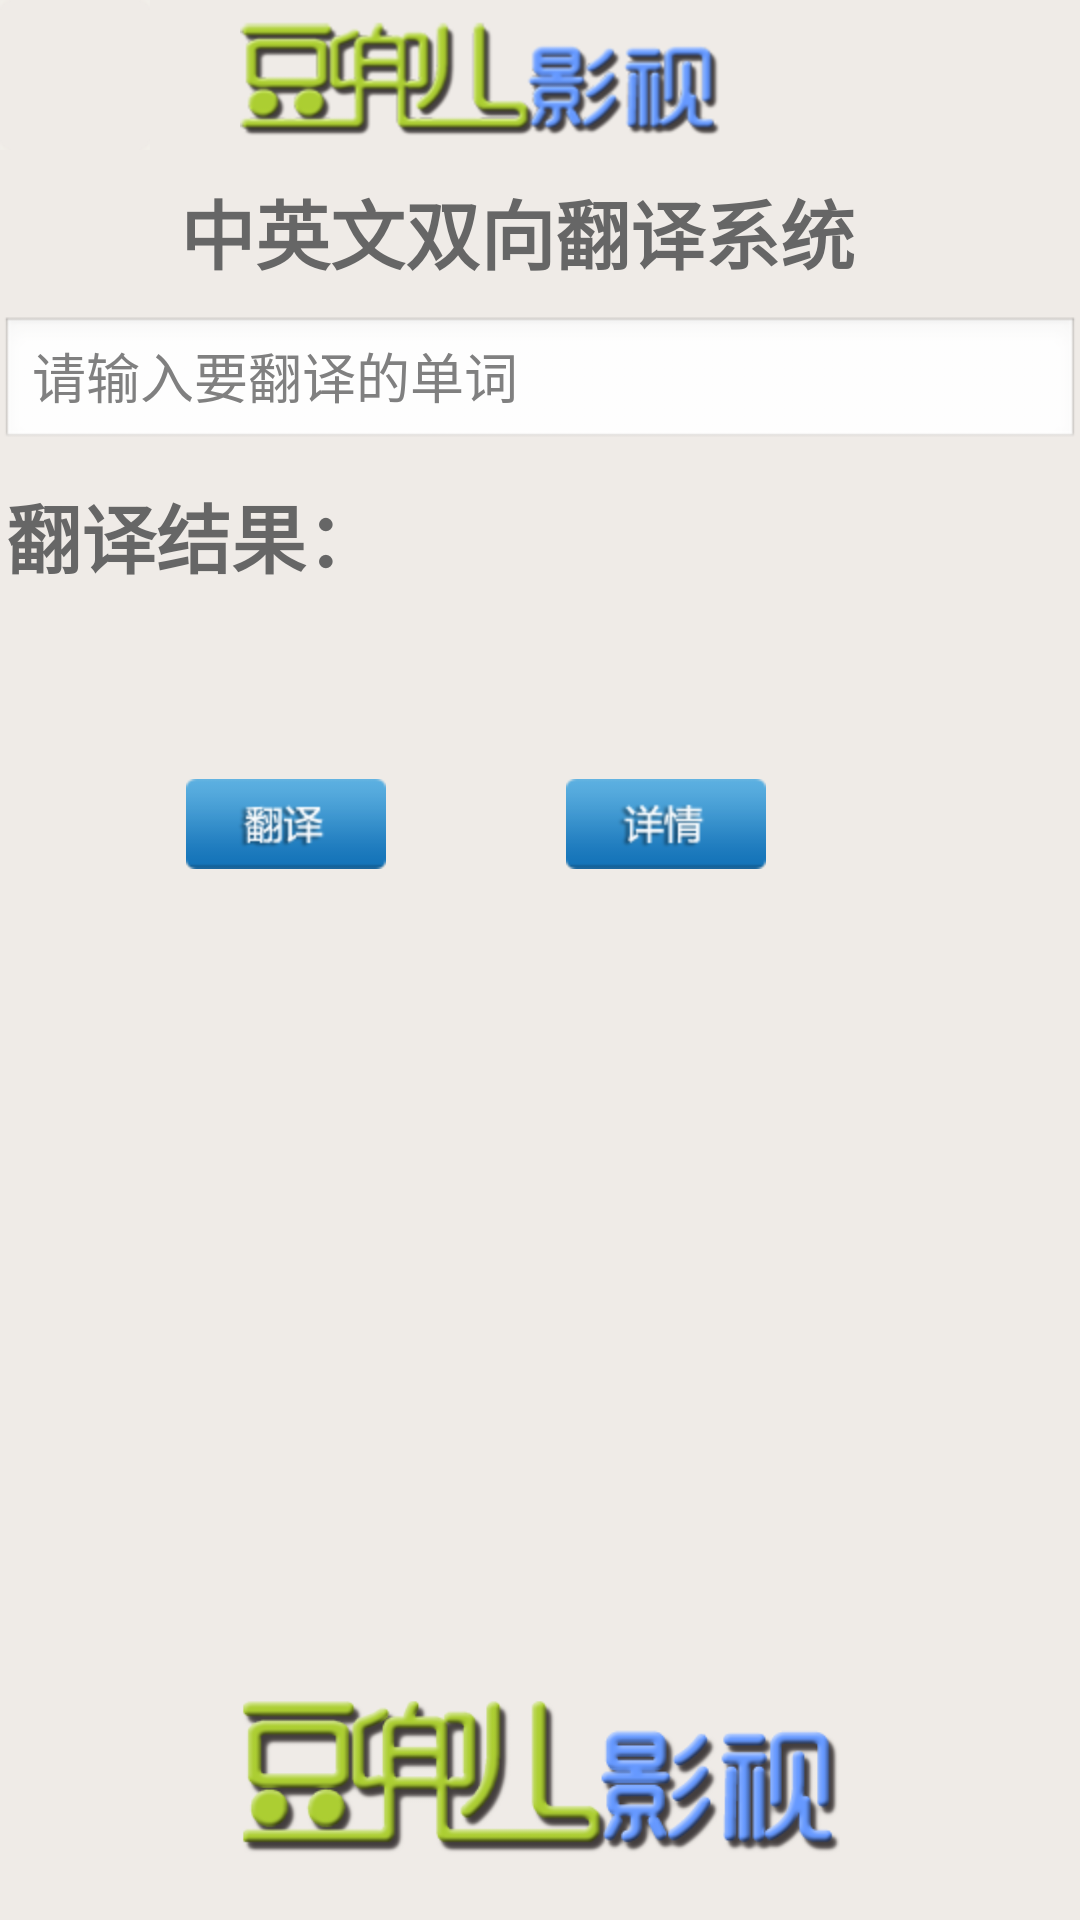

Here is an Android app screen rendered from its layout file. Give the layout XML and the strings, colors and styles it references.
<!-- AndroidManifest.xml: application theme noTitle -->
<!-- res/layout/translate.xml -->
<?xml version="1.0" encoding="utf-8"?>
<LinearLayout 
	android:background="@color/dd_background"
	android:orientation="vertical"
	android:layout_width="fill_parent" 
	android:layout_height="fill_parent"
	xmlns:android="http://schemas.android.com/apk/res/android">
    <LinearLayout 
		android:orientation="horizontal"
		android:layout_width="fill_parent" 
		android:layout_height="wrap_content">
		<FrameLayout 
	    	android:layout_width="50dip"
			android:layout_height="50dip" 
	    	android:foreground="@drawable/images_border_radius">
			<ImageView 
				android:id="@+id/user_avatar_ImageView" 
				android:layout_width="fill_parent" 
        		android:layout_height="fill_parent"
        		android:background="@drawable/avatar_default"
        		android:scaleType="centerCrop" />
		</FrameLayout>	
		<ImageView 
			android:gravity="center"
			android:id="@+id/logo_ImageView" 
			android:paddingLeft="30dip"
			android:layout_width="wrap_content"
			android:layout_height="fill_parent" 
			android:src="@drawable/logo_top" />
		<TextView
			android:id="@+id/nickName_TextView"
			android:textSize="30.0sp"
			android:paddingTop="4dip"
			android:textAppearance="@android:style/TextAppearance.Large" 
			android:gravity="right"
			android:layout_width="80dip"
			android:layout_height="fill_parent" />
	</LinearLayout>
	<LinearLayout 
		android:paddingTop="9dip"
		android:orientation="vertical"
		android:layout_gravity="center"
		android:layout_width="240dip"
		android:layout_height="wrap_content">
		<TextView
			android:text="@string/translate_info"
			android:layout_width="fill_parent"
			android:layout_height="fill_parent"
			style="@style/tel"/>
	</LinearLayout>
	<LinearLayout 
		android:orientation="horizontal"
		android:paddingTop="10dip"
		android:layout_width="fill_parent"
		android:layout_height="55dip">
		<EditText 
			android:gravity="left" 
			android:id="@+id/word_edittext"
			android:layout_width="fill_parent" 
			android:layout_height="fill_parent"
			android:hint="@string/please_input_word" 
			android:singleLine="true"
			android:layout_weight="1.0"
			android:inputType="textCapSentences|textAutoCorrect|textMultiLine" />
	</LinearLayout>
	<LinearLayout 
    	android:orientation="vertical" 
    	android:paddingTop="10.0dip" 
    	android:layout_width="fill_parent" 
    	android:layout_height="wrap_content" 
    	android:layout_weight="1.0"
    	android:layout_marginLeft="2.0dip">
		<TextView 
           	android:layout_width="wrap_content" 
           	android:layout_height="wrap_content" 
           	android:text="@string/translate_result"
           	style="@style/tel" />
        <TextView 
        	android:visibility="gone"
        	android:paddingTop="5dip"
			android:paddingLeft="10dip"
			android:text="@string/no_translate_find"
           	android:id="@+id/translate_no_result_textview" 
           	android:layout_width="wrap_content" 
           	android:layout_height="wrap_content" 
           	style="@style/content" />
        <LinearLayout 
        	android:id="@+id/translate_result_linearlayout"
        	android:orientation="horizontal"
        	android:layout_width="fill_parent" 
           	android:layout_height="wrap_content" >
           	<TextView 
	        	android:paddingTop="5dip"
	           	android:id="@+id/word_textview" 
	           	android:layout_width="wrap_content" 
	           	android:layout_height="wrap_content" 
	           	style="@style/content" />
	        <LinearLayout 
	        	android:id="@+id/translate_result_linearlayout"
	        	android:orientation="vertical"
	        	android:paddingLeft="10dip"
	        	android:layout_width="fill_parent" 
	           	android:layout_height="wrap_content" >
	           	<TextView 
		        	android:paddingTop="5dip"
		           	android:id="@+id/symbol_textview" 
		           	android:layout_width="wrap_content" 
		           	android:layout_height="wrap_content" 
		           	style="@style/content" />
	           	<TextView 
		        	android:paddingTop="5dip"
		           	android:id="@+id/translate_result_textview" 
		           	android:layout_width="wrap_content" 
		           	android:layout_height="wrap_content" 
		           	style="@style/content" />
		    </LinearLayout> 
        </LinearLayout>  
        <LinearLayout 
		  	android:orientation="horizontal"
		  	android:layout_marginTop="5dip"
		  	android:paddingTop="10dip"
		  	android:paddingBottom="20dip"
			android:layout_width="fill_parent" 
			android:layout_height="wrap_content">
			<Button 
		        android:textAppearance="@android:style/TextAppearance.Large" 
		        android:id="@+id/translate_Button" 
		        android:background="@drawable/btn_translate" 
		        android:layout_width="wrap_content" 
		        android:layout_height="wrap_content"
		        android:layout_marginLeft="60dip"/>
		    <Button 
		        android:textAppearance="@android:style/TextAppearance.Large" 
		        android:id="@+id/detail_Button" 
		        android:background="@drawable/btn_detail" 
		        android:layout_width="wrap_content" 
		        android:layout_height="wrap_content"
				android:layout_marginRight="50dip" 
				android:layout_marginLeft="60dip"/>
		</LinearLayout>
    </LinearLayout>
    <FrameLayout 
		android:layout_marginBottom="20dip"
		android:layout_gravity="center|bottom"
    	android:layout_width="200dip"
		android:layout_height="60dip">
		<ImageView 
			android:layout_width="fill_parent" 
       		android:layout_height="fill_parent"
       		android:background="@drawable/logo"
       		android:scaleType="centerCrop" />
	</FrameLayout>	
</LinearLayout>
<!-- resources referenced by this layout -->
<resources>
  <color name="dd_background">#ffefebe7</color>
  <!-- drawable btn_detail (drawable) -->
  <?xml version="1.0" encoding="UTF-8"?>
  
  <selector
    xmlns:android="http://schemas.android.com/apk/res/android">
      <item android:state_selected="true" android:drawable="@drawable/btn_detail_selected"/>
      <item android:state_pressed="true" android:drawable="@drawable/btn_detail_selected"/>
      <item android:drawable="@drawable/btn_detail_default"/>
  </selector>
  <!-- drawable btn_translate (drawable) -->
  <?xml version="1.0" encoding="UTF-8"?>
  
  <selector
    xmlns:android="http://schemas.android.com/apk/res/android">
      <item android:state_selected="true" android:drawable="@drawable/btn_translate_selected"/>
      <item android:state_pressed="true" android:drawable="@drawable/btn_translate_selected"/>
      <item android:drawable="@drawable/btn_translate_default"/>
  </selector>
  <!-- drawable images_border_radius: png bitmap (drawable-hdpi, 335 bytes) -->
  <!-- drawable logo: png bitmap (drawable-hdpi, 34284 bytes) -->
  <!-- drawable logo_top: png bitmap (drawable-hdpi, 20048 bytes) -->
  <string name="no_translate_find">没有找到合适的翻译结果</string>
  <string name="please_input_word">请输入要翻译的单词</string>
  <string name="translate_info">中英文双向翻译系统</string>
  <string name="translate_result">翻译结果：</string>
  <style name="content">
          <item name="android:textSize">14.0sp</item>
          <item name="android:textColor">@color/tab_top_text_default_color</item>
          <item name="android:textColorLink">@color/black</item>
          <item name="android:includeFontPadding">true</item>
          <item name="android:lineSpacingMultiplier">1.1</item>
      </style>
  <style name="tel">
          <item name="android:textSize">25.0sp</item>
          <item name="android:textStyle">bold</item>
          <item name="android:textColor">@color/tab_top_text_default_color</item>
          <item name="android:ellipsize">end</item>
          <item name="android:singleLine">true</item>
          <item name="android:includeFontPadding">true</item>
      </style>
  <style name="noTitle" parent="@android:style/Theme.Light.NoTitleBar">
          <item name="android:windowContentOverlay">@null</item>
      </style>
  <!-- drawable btn_detail_selected: png bitmap (drawable-hdpi, 5207 bytes) -->
  <!-- drawable btn_detail_default: png bitmap (drawable-hdpi, 5208 bytes) -->
  <!-- drawable btn_translate_selected: png bitmap (drawable-hdpi, 5471 bytes) -->
  <!-- drawable btn_translate_default: png bitmap (drawable-hdpi, 5474 bytes) -->
  <color name="tab_top_text_default_color">#ff666666</color>
  <color name="black">#ff000000</color>
</resources>
